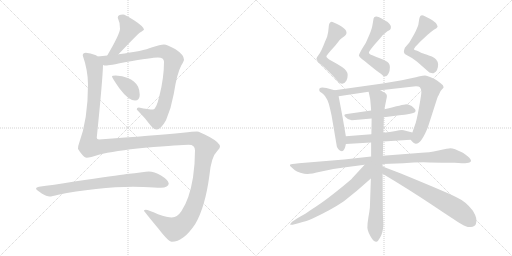
t = 0.00 s
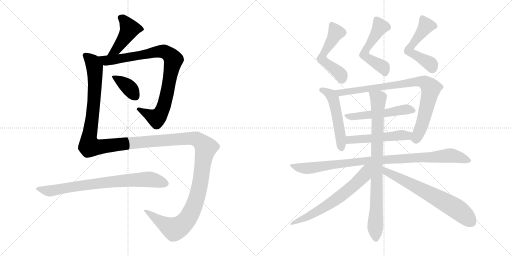
t = 2.63 s
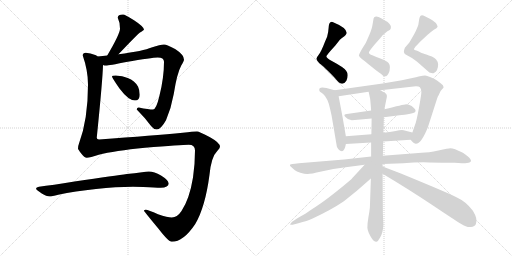
t = 5.26 s
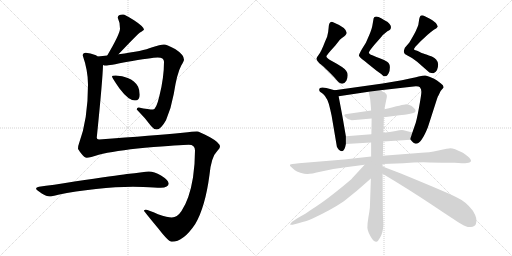
t = 7.89 s
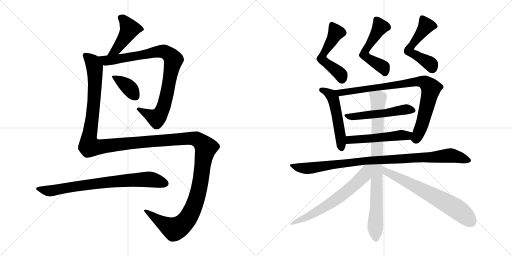
t = 10.52 s
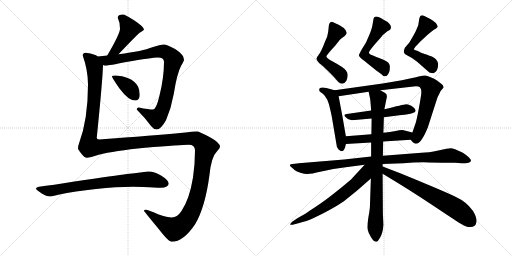
t = 13.15 s

The animated SVG that drew these frames (rendered in a browser with its animation timeline set to each time). Animation: 16 CSS @keyframes rules; one cycle of 13.15 s.

<svg version="1.1" viewBox="0 0 2048 1024" xmlns="http://www.w3.org/2000/svg">
  <g stroke="lightgray" stroke-dasharray="1,1" stroke-width="1" transform="scale(4, 4)">
    <line x1="0" y1="0" x2="256" y2="256"></line>
    <line x1="256" y1="0" x2="0" y2="256"></line>
    <line x1="128" y1="0" x2="128" y2="256"></line>
    <line x1="0" y1="128" x2="256" y2="128"></line>
    <line x1="256" y1="0" x2="512" y2="256"></line>
    <line x1="512" y1="0" x2="256" y2="256"></line>
    <line x1="384" y1="0" x2="384" y2="256"></line>
    <line x1="256" y1="128" x2="512" y2="128"></line>
  </g>
<g transform="scale(1, -1) translate(0, -850)">
   <style type="text/css">
    @keyframes keyframes0 {
      from {
       stroke: black;
       stroke-dashoffset: 443;
       stroke-width: 128;
       }
       59% {
       animation-timing-function: step-end;
       stroke: black;
       stroke-dashoffset: 0;
       stroke-width: 128;
       }
       to {
       stroke: black;
       stroke-width: 1024;
       }
       }
       #make-me-a-hanzi-animation-0 {
         animation: keyframes0 0.610514s both;
         animation-delay: 0.000000s;
         animation-timing-function: linear;
       }
    @keyframes keyframes1 {
      from {
       stroke: black;
       stroke-dashoffset: 895;
       stroke-width: 128;
       }
       74% {
       animation-timing-function: step-end;
       stroke: black;
       stroke-dashoffset: 0;
       stroke-width: 128;
       }
       to {
       stroke: black;
       stroke-width: 1024;
       }
       }
       #make-me-a-hanzi-animation-1 {
         animation: keyframes1 0.978353s both;
         animation-delay: 0.610514s;
         animation-timing-function: linear;
       }
    @keyframes keyframes2 {
      from {
       stroke: black;
       stroke-dashoffset: 372;
       stroke-width: 128;
       }
       55% {
       animation-timing-function: step-end;
       stroke: black;
       stroke-dashoffset: 0;
       stroke-width: 128;
       }
       to {
       stroke: black;
       stroke-width: 1024;
       }
       }
       #make-me-a-hanzi-animation-2 {
         animation: keyframes2 0.552734s both;
         animation-delay: 1.588867s;
         animation-timing-function: linear;
       }
    @keyframes keyframes3 {
      from {
       stroke: black;
       stroke-dashoffset: 1616;
       stroke-width: 128;
       }
       84% {
       animation-timing-function: step-end;
       stroke: black;
       stroke-dashoffset: 0;
       stroke-width: 128;
       }
       to {
       stroke: black;
       stroke-width: 1024;
       }
       }
       #make-me-a-hanzi-animation-3 {
         animation: keyframes3 1.565104s both;
         animation-delay: 2.141601s;
         animation-timing-function: linear;
       }
    @keyframes keyframes4 {
      from {
       stroke: black;
       stroke-dashoffset: 772;
       stroke-width: 128;
       }
       72% {
       animation-timing-function: step-end;
       stroke: black;
       stroke-dashoffset: 0;
       stroke-width: 128;
       }
       to {
       stroke: black;
       stroke-width: 1024;
       }
       }
       #make-me-a-hanzi-animation-4 {
         animation: keyframes4 0.878255s both;
         animation-delay: 3.706705s;
         animation-timing-function: linear;
       }
    @keyframes keyframes5 {
      from {
       stroke: black;
       stroke-dashoffset: 530;
       stroke-width: 128;
       }
       63% {
       animation-timing-function: step-end;
       stroke: black;
       stroke-dashoffset: 0;
       stroke-width: 128;
       }
       to {
       stroke: black;
       stroke-width: 1024;
       }
       }
       #make-me-a-hanzi-animation-5 {
         animation: keyframes5 0.681315s both;
         animation-delay: 4.584960s;
         animation-timing-function: linear;
       }
    @keyframes keyframes6 {
      from {
       stroke: black;
       stroke-dashoffset: 531;
       stroke-width: 128;
       }
       63% {
       animation-timing-function: step-end;
       stroke: black;
       stroke-dashoffset: 0;
       stroke-width: 128;
       }
       to {
       stroke: black;
       stroke-width: 1024;
       }
       }
       #make-me-a-hanzi-animation-6 {
         animation: keyframes6 0.682129s both;
         animation-delay: 5.266275s;
         animation-timing-function: linear;
       }
    @keyframes keyframes7 {
      from {
       stroke: black;
       stroke-dashoffset: 535;
       stroke-width: 128;
       }
       64% {
       animation-timing-function: step-end;
       stroke: black;
       stroke-dashoffset: 0;
       stroke-width: 128;
       }
       to {
       stroke: black;
       stroke-width: 1024;
       }
       }
       #make-me-a-hanzi-animation-7 {
         animation: keyframes7 0.685384s both;
         animation-delay: 5.948404s;
         animation-timing-function: linear;
       }
    @keyframes keyframes8 {
      from {
       stroke: black;
       stroke-dashoffset: 517;
       stroke-width: 128;
       }
       63% {
       animation-timing-function: step-end;
       stroke: black;
       stroke-dashoffset: 0;
       stroke-width: 128;
       }
       to {
       stroke: black;
       stroke-width: 1024;
       }
       }
       #make-me-a-hanzi-animation-8 {
         animation: keyframes8 0.670736s both;
         animation-delay: 6.633788s;
         animation-timing-function: linear;
       }
    @keyframes keyframes9 {
      from {
       stroke: black;
       stroke-dashoffset: 865;
       stroke-width: 128;
       }
       74% {
       animation-timing-function: step-end;
       stroke: black;
       stroke-dashoffset: 0;
       stroke-width: 128;
       }
       to {
       stroke: black;
       stroke-width: 1024;
       }
       }
       #make-me-a-hanzi-animation-9 {
         animation: keyframes9 0.953939s both;
         animation-delay: 7.304524s;
         animation-timing-function: linear;
       }
    @keyframes keyframes10 {
      from {
       stroke: black;
       stroke-dashoffset: 517;
       stroke-width: 128;
       }
       63% {
       animation-timing-function: step-end;
       stroke: black;
       stroke-dashoffset: 0;
       stroke-width: 128;
       }
       to {
       stroke: black;
       stroke-width: 1024;
       }
       }
       #make-me-a-hanzi-animation-10 {
         animation: keyframes10 0.670736s both;
         animation-delay: 8.258463s;
         animation-timing-function: linear;
       }
    @keyframes keyframes11 {
      from {
       stroke: black;
       stroke-dashoffset: 512;
       stroke-width: 128;
       }
       63% {
       animation-timing-function: step-end;
       stroke: black;
       stroke-dashoffset: 0;
       stroke-width: 128;
       }
       to {
       stroke: black;
       stroke-width: 1024;
       }
       }
       #make-me-a-hanzi-animation-11 {
         animation: keyframes11 0.666667s both;
         animation-delay: 8.929199s;
         animation-timing-function: linear;
       }
    @keyframes keyframes12 {
      from {
       stroke: black;
       stroke-dashoffset: 972;
       stroke-width: 128;
       }
       76% {
       animation-timing-function: step-end;
       stroke: black;
       stroke-dashoffset: 0;
       stroke-width: 128;
       }
       to {
       stroke: black;
       stroke-width: 1024;
       }
       }
       #make-me-a-hanzi-animation-12 {
         animation: keyframes12 1.041016s both;
         animation-delay: 9.595866s;
         animation-timing-function: linear;
       }
    @keyframes keyframes13 {
      from {
       stroke: black;
       stroke-dashoffset: 853;
       stroke-width: 128;
       }
       74% {
       animation-timing-function: step-end;
       stroke: black;
       stroke-dashoffset: 0;
       stroke-width: 128;
       }
       to {
       stroke: black;
       stroke-width: 1024;
       }
       }
       #make-me-a-hanzi-animation-13 {
         animation: keyframes13 0.944173s both;
         animation-delay: 10.636882s;
         animation-timing-function: linear;
       }
    @keyframes keyframes14 {
      from {
       stroke: black;
       stroke-dashoffset: 650;
       stroke-width: 128;
       }
       68% {
       animation-timing-function: step-end;
       stroke: black;
       stroke-dashoffset: 0;
       stroke-width: 128;
       }
       to {
       stroke: black;
       stroke-width: 1024;
       }
       }
       #make-me-a-hanzi-animation-14 {
         animation: keyframes14 0.778971s both;
         animation-delay: 11.581055s;
         animation-timing-function: linear;
       }
    @keyframes keyframes15 {
      from {
       stroke: black;
       stroke-dashoffset: 667;
       stroke-width: 128;
       }
       68% {
       animation-timing-function: step-end;
       stroke: black;
       stroke-dashoffset: 0;
       stroke-width: 128;
       }
       to {
       stroke: black;
       stroke-width: 1024;
       }
       }
       #make-me-a-hanzi-animation-15 {
         animation: keyframes15 0.792806s both;
         animation-delay: 12.360026s;
         animation-timing-function: linear;
       }
</style>
<path d="M 474.0 633.5 Q 544.0 707.5 560.0 720.5 Q 576.0 730.5 576.0 731.5 Q 576.0 743.5 536.0 769.5 Q 500.0 792.5 492.0 792.5 Q 471.0 792.5 471.0 779.5 Q 480.0 761.5 480.0 735.5 Q 480.0 715.5 429.0 628.5 C 414.0 602.5 453.0 611.5 474.0 633.5 Z" fill="lightgray"></path> 
<path d="M 412.0 590.5 Q 418.0 588.5 423.0 588.5 Q 436.0 588.5 505.0 602.5 Q 607.0 620.5 631.0 620.5 Q 656.0 620.5 656.0 603.5 Q 656.0 540.5 638.0 468.5 Q 625.0 412.5 612.0 412.5 Q 596.0 412.5 555.0 420.5 Q 547.0 420.5 547.0 412.5 Q 580.0 379.5 605.0 345.5 Q 615.0 332.5 627.0 332.5 Q 643.0 332.5 664.0 369.5 Q 685.0 418.5 695.0 474.5 Q 708.0 557.5 725.0 588.5 Q 736.0 606.5 736.0 611.5 Q 736.0 631.5 702.0 653.5 Q 668.0 672.5 656.0 672.5 Q 642.0 672.5 606.0 660.5 Q 575.0 646.5 474.0 633.5 L 429.0 628.5 Q 412.0 626.5 390.0 624.5 C 360.0 621.5 382.0 592.5 412.0 590.5 Z" fill="lightgray"></path> 
<path d="M 463.0 548.5 Q 448.0 548.5 448.0 544.5 Q 448.0 539.5 478.0 496.5 Q 514.0 448.5 540.0 448.5 Q 559.0 448.5 559.0 471.5 Q 559.0 489.5 552.0 504.5 Q 539.0 527.5 511.0 538.5 Q 490.0 547.5 463.0 548.5 Z" fill="lightgray"></path> 
<path d="M 343.0 639.5 Q 331.0 639.5 331.0 628.5 Q 352.0 568.5 352.0 512.5 Q 352.0 373.5 316.0 276.5 Q 312.0 267.5 312.0 255.5 Q 312.0 254.5 324.0 237.5 Q 338.0 219.5 347.0 219.5 Q 360.0 219.5 395.0 231.5 Q 457.0 247.5 580.0 259.5 Q 725.0 271.5 755.0 271.5 Q 780.0 271.5 780.0 248.5 Q 780.0 195.5 772.0 140.5 Q 758.0 54.5 726.0 6.5 Q 709.0 -19.5 687.0 -19.5 Q 671.0 -19.5 632.0 -6.5 Q 593.0 11.5 583.0 11.5 Q 576.0 11.5 576.0 7.5 Q 576.0 5.5 634.0 -64.5 Q 674.0 -116.5 687.0 -116.5 Q 734.0 -116.5 781.0 -45.5 Q 821.0 22.5 838.0 151.5 Q 845.0 223.5 869.0 246.5 Q 880.0 258.5 880.0 263.5 Q 880.0 279.5 840.0 301.5 Q 797.0 324.5 788.0 324.5 Q 774.0 324.5 731.0 319.5 Q 618.0 308.5 396.0 292.5 Q 387.0 292.5 387.0 299.5 Q 411.0 536.5 412.0 590.5 C 413.0 615.5 413.0 615.5 390.0 624.5 Q 389.0 626.5 384.0 629.5 Q 360.0 639.5 343.0 639.5 Z" fill="lightgray"></path> 
<path d="M 532.0 103.5 L 573.0 102.5 Q 622.0 99.5 643.0 99.5 Q 674.0 100.5 675.0 116.5 Q 672.0 131.5 644.0 148.5 Q 617.0 164.5 595.0 164.5 Q 585.0 164.5 568.0 161.5 Q 539.0 157.5 507.0 154.5 Q 468.0 149.5 298.0 124.5 Q 207.0 109.5 156.0 103.5 Q 144.0 101.5 144.0 95.5 Q 145.0 91.5 167.0 76.5 Q 186.0 64.5 199.0 64.5 Q 207.0 64.5 233.0 71.5 Q 300.0 85.5 384.0 94.5 Q 465.0 103.5 532.0 103.5 Z" fill="lightgray"></path> 
<path d="M 1321.5 646.5 L 1340.5 667.5 L 1359.5 691.5 Q 1364.5 697.5 1377.5 705.5 Q 1383.5 710.5 1385.5 715.5 Q 1391.5 737.5 1332.5 761.5 Q 1326.5 764.5 1320.5 760.5 Q 1315.5 756.5 1314.5 739.5 Q 1313.5 721.5 1308.5 703.5 L 1299.5 682.5 Q 1285.5 645.5 1275.5 632.5 Q 1265.5 619.5 1265.5 615.5 Q 1266.5 610.5 1272.5 603.5 Q 1273.5 600.5 1294.5 583.5 Q 1335.5 544.5 1345.5 531.5 Q 1369.5 501.5 1385.5 527.5 Q 1396.5 552.5 1384.5 567.5 Q 1379.5 578.5 1325.5 607.5 Q 1305.5 618.5 1305.5 625.5 Q 1305.5 627.5 1321.5 646.5 Z" fill="lightgray"></path> 
<path d="M 1471.5 595.5 L 1506.5 567.5 Q 1524.5 555.5 1533.5 546.5 Q 1537.5 544.5 1544.5 545.5 Q 1549.5 547.5 1554.5 557.5 Q 1559.5 566.5 1559.5 581.5 Q 1559.5 596.5 1548.5 603.5 Q 1537.5 610.5 1521.5 616.5 Q 1505.5 621.5 1489.5 629.5 Q 1475.5 633.5 1475.5 640.5 Q 1476.5 646.5 1498.5 672.5 L 1521.5 698.5 Q 1531.5 712.5 1549.5 725.5 Q 1563.5 731.5 1563.5 739.5 Q 1565.5 746.5 1557.5 755.5 Q 1550.5 763.5 1543.5 766.5 Q 1537.5 769.5 1526.5 776.5 Q 1495.5 793.5 1493.5 771.5 L 1489.5 748.5 Q 1487.5 735.5 1477.5 711.5 L 1463.5 679.5 L 1448.5 655.5 Q 1435.5 632.5 1435.5 628.5 Q 1436.5 623.5 1447.5 614.5 Q 1457.5 607.5 1471.5 595.5 Z" fill="lightgray"></path> 
<path d="M 1661.5 663.5 L 1682.5 685.5 L 1710.5 711.5 Q 1724.5 723.5 1735.5 731.5 Q 1748.5 738.5 1750.5 743.5 Q 1751.5 746.5 1743.5 758.5 Q 1730.5 769.5 1719.5 775.5 L 1699.5 785.5 Q 1688.5 790.5 1682.5 787.5 Q 1677.5 783.5 1675.5 765.5 Q 1673.5 747.5 1670.5 743.5 L 1664.5 729.5 Q 1660.5 719.5 1637.5 680.5 L 1619.5 659.5 Q 1614.5 646.5 1615.5 643.5 Q 1615.5 634.5 1631.5 627.5 Q 1647.5 620.5 1668.5 603.5 L 1717.5 560.5 Q 1731.5 555.5 1735.5 558.5 Q 1752.5 566.5 1752.5 592.5 Q 1750.5 606.5 1744.5 612.5 Q 1739.5 618.5 1727.5 624.5 Q 1700.5 634.5 1693.5 636.5 Q 1687.5 637.5 1668.5 647.5 Q 1655.5 651.5 1655.5 653.5 Q 1655.5 655.5 1661.5 663.5 Z" fill="lightgray"></path> 
<path d="M 1383.5 305.5 Q 1370.5 384.5 1354.5 465.5 C 1350.5 486.5 1350.5 486.5 1338.5 489.5 L 1305.5 498.5 Q 1272.5 505.5 1277.5 487.5 Q 1277.5 484.5 1292.5 474.5 Q 1311.5 458.5 1320.5 414.5 L 1326.5 387.5 L 1347.5 263.5 Q 1349.5 259.5 1354.5 252.5 Q 1360.5 245.5 1367.5 245.5 Q 1378.5 245.5 1383.5 274.5 L 1383.5 305.5 Z" fill="lightgray"></path> 
<path d="M 1354.5 465.5 L 1474.5 483.5 L 1521.5 489.5 L 1645.5 503.5 Q 1674.5 506.5 1679.5 501.5 Q 1685.5 495.5 1685.5 483.5 Q 1685.5 471.5 1675.5 417.5 Q 1665.5 362.5 1659.5 349.5 L 1649.5 320.5 C 1640.5 293.5 1640.5 293.5 1642.5 291.5 L 1649.5 283.5 Q 1654.5 277.5 1662.5 275.5 Q 1684.5 273.5 1711.5 341.5 L 1748.5 456.5 Q 1751.5 466.5 1754.5 469.5 Q 1758.5 485.5 1773.5 499.5 L 1774.5 501.5 Q 1774.5 510.5 1762.5 517.5 Q 1746.5 530.5 1736.5 535.5 L 1717.5 543.5 Q 1708.5 547.5 1700.5 548.5 Q 1692.5 548.5 1674.5 544.5 Q 1657.5 539.5 1607.5 529.5 L 1530.5 516.5 L 1338.5 489.5 C 1308.5 485.5 1324.5 461.5 1354.5 465.5 Z" fill="lightgray"></path> 
<path d="M 1484.5 408.5 L 1394.5 395.5 Q 1362.5 394.5 1391.5 374.5 Q 1401.5 370.5 1407.5 369.5 L 1486.5 376.5 L 1535.5 381.5 L 1597.5 389.5 Q 1614.5 390.5 1645.5 396.5 Q 1678.5 403.5 1646.5 426.5 Q 1635.5 433.5 1624.5 433.5 Q 1613.5 432.5 1537.5 413.5 L 1484.5 408.5 Z" fill="lightgray"></path> 
<path d="M 1485.5 313.5 L 1383.5 305.5 C 1353.5 303.5 1353.5 272.5 1383.5 274.5 L 1484.5 280.5 L 1532.5 284.5 L 1642.5 291.5 C 1672.5 293.5 1678.5 313.5 1649.5 320.5 L 1614.5 329.5 Q 1604.5 331.5 1582.5 326.5 Q 1560.5 321.5 1533.5 319.5 L 1485.5 313.5 Z" fill="lightgray"></path> 
<path d="M 1851.5 239.5 L 1820.5 253.5 Q 1808.5 257.5 1801.5 257.5 Q 1794.5 257.5 1753.5 248.5 Q 1713.5 239.5 1686.5 239.5 L 1531.5 227.5 L 1484.5 224.5 L 1376.5 212.5 L 1195.5 197.5 Q 1159.5 194.5 1159.5 191.5 Q 1159.5 187.5 1162.5 184.5 L 1179.5 169.5 Q 1185.5 164.5 1201.5 159.5 Q 1218.5 154.5 1228.5 154.5 Q 1239.5 153.5 1285.5 164.5 Q 1332.5 175.5 1382.5 181.5 L 1458.5 191.5 L 1530.5 194.5 L 1613.5 197.5 Q 1664.5 201.5 1715.5 200.5 Q 1767.5 199.5 1819.5 199.5 L 1847.5 197.5 Q 1860.5 197.5 1874.5 199.5 Q 1901.5 206.5 1851.5 239.5 Z" fill="lightgray"></path> 
<path d="M 1486.5 376.5 L 1485.5 313.5 L 1484.5 280.5 L 1484.5 224.5 L 1483.5 136.5 L 1479.5 20.5 Q 1477.5 1.5 1473.5 -19.5 Q 1469.5 -41.5 1469.5 -60.5 Q 1470.5 -80.5 1492.5 -110.5 Q 1500.5 -116.5 1505.5 -116.5 Q 1510.5 -117.5 1520.5 -99.5 Q 1531.5 -82.5 1533.5 -48.5 L 1531.5 -4.5 L 1530.5 155.5 L 1530.5 184.5 L 1530.5 194.5 L 1531.5 227.5 L 1532.5 284.5 L 1533.5 319.5 L 1535.5 381.5 L 1537.5 413.5 L 1545.5 453.5 Q 1551.5 472.5 1540.5 478.5 L 1521.5 489.5 C 1495.5 504.5 1468.5 512.5 1474.5 483.5 L 1480.5 455.5 Q 1482.5 439.5 1484.5 408.5 L 1486.5 376.5 Z" fill="lightgray"></path> 
<path d="M 1458.5 191.5 L 1409.5 138.5 Q 1406.5 133.5 1359.5 95.5 Q 1312.5 57.5 1283.5 37.5 Q 1263.5 23.5 1238.5 7.5 Q 1228.5 -0.5 1189.5 -22.5 L 1168.5 -36.5 Q 1160.5 -45.5 1160.5 -47.5 Q 1160.5 -50.5 1170.5 -48.5 L 1193.5 -42.5 Q 1229.5 -33.5 1250.5 -23.5 Q 1325.5 11.5 1375.5 45.5 L 1427.5 87.5 L 1483.5 136.5 C 1542.5 188.5 1482.5 217.5 1458.5 191.5 Z" fill="lightgray"></path> 
<path d="M 1530.5 155.5 Q 1637.5 91.5 1727.5 31.5 Q 1818.5 -29.5 1843.5 -44.5 Q 1868.5 -60.5 1883.5 -57.5 Q 1899.5 -55.5 1903.5 -45.5 Q 1912.5 -26.5 1891.5 7.5 Q 1863.5 44.5 1829.5 59.5 Q 1810.5 71.5 1603.5 156.5 L 1530.5 184.5 C 1502.5 195.5 1504.5 170.5 1530.5 155.5 Z" fill="lightgray"></path> 
      <clipPath id="make-me-a-hanzi-clip-0">
      <path d="M 474.0 633.5 Q 544.0 707.5 560.0 720.5 Q 576.0 730.5 576.0 731.5 Q 576.0 743.5 536.0 769.5 Q 500.0 792.5 492.0 792.5 Q 471.0 792.5 471.0 779.5 Q 480.0 761.5 480.0 735.5 Q 480.0 715.5 429.0 628.5 C 414.0 602.5 453.0 611.5 474.0 633.5 Z" fill="lightgray"></path>
      </clipPath>
      <path clip-path="url(#make-me-a-hanzi-clip-0)" d="M 486.0 777.5 L 495.0 772.5 L 518.0 733.5 L 469.0 654.5 L 450.0 640.5 L 435.0 638.5 " fill="none" id="make-me-a-hanzi-animation-0" stroke-dasharray="315 630" stroke-linecap="round"></path>

      <clipPath id="make-me-a-hanzi-clip-1">
      <path d="M 412.0 590.5 Q 418.0 588.5 423.0 588.5 Q 436.0 588.5 505.0 602.5 Q 607.0 620.5 631.0 620.5 Q 656.0 620.5 656.0 603.5 Q 656.0 540.5 638.0 468.5 Q 625.0 412.5 612.0 412.5 Q 596.0 412.5 555.0 420.5 Q 547.0 420.5 547.0 412.5 Q 580.0 379.5 605.0 345.5 Q 615.0 332.5 627.0 332.5 Q 643.0 332.5 664.0 369.5 Q 685.0 418.5 695.0 474.5 Q 708.0 557.5 725.0 588.5 Q 736.0 606.5 736.0 611.5 Q 736.0 631.5 702.0 653.5 Q 668.0 672.5 656.0 672.5 Q 642.0 672.5 606.0 660.5 Q 575.0 646.5 474.0 633.5 L 429.0 628.5 Q 412.0 626.5 390.0 624.5 C 360.0 621.5 382.0 592.5 412.0 590.5 Z" fill="lightgray"></path>
      </clipPath>
      <path clip-path="url(#make-me-a-hanzi-clip-1)" d="M 397.0 621.5 L 431.0 608.5 L 655.0 644.5 L 689.0 619.5 L 694.0 611.5 L 664.0 456.5 L 637.0 388.5 L 627.0 378.5 L 616.0 381.5 L 556.0 411.5 " fill="none" id="make-me-a-hanzi-animation-1" stroke-dasharray="767 1534" stroke-linecap="round"></path>

      <clipPath id="make-me-a-hanzi-clip-2">
      <path d="M 463.0 548.5 Q 448.0 548.5 448.0 544.5 Q 448.0 539.5 478.0 496.5 Q 514.0 448.5 540.0 448.5 Q 559.0 448.5 559.0 471.5 Q 559.0 489.5 552.0 504.5 Q 539.0 527.5 511.0 538.5 Q 490.0 547.5 463.0 548.5 Z" fill="lightgray"></path>
      </clipPath>
      <path clip-path="url(#make-me-a-hanzi-clip-2)" d="M 456.0 544.5 L 512.0 503.5 L 541.0 467.5 " fill="none" id="make-me-a-hanzi-animation-2" stroke-dasharray="244 488" stroke-linecap="round"></path>

      <clipPath id="make-me-a-hanzi-clip-3">
      <path d="M 343.0 639.5 Q 331.0 639.5 331.0 628.5 Q 352.0 568.5 352.0 512.5 Q 352.0 373.5 316.0 276.5 Q 312.0 267.5 312.0 255.5 Q 312.0 254.5 324.0 237.5 Q 338.0 219.5 347.0 219.5 Q 360.0 219.5 395.0 231.5 Q 457.0 247.5 580.0 259.5 Q 725.0 271.5 755.0 271.5 Q 780.0 271.5 780.0 248.5 Q 780.0 195.5 772.0 140.5 Q 758.0 54.5 726.0 6.5 Q 709.0 -19.5 687.0 -19.5 Q 671.0 -19.5 632.0 -6.5 Q 593.0 11.5 583.0 11.5 Q 576.0 11.5 576.0 7.5 Q 576.0 5.5 634.0 -64.5 Q 674.0 -116.5 687.0 -116.5 Q 734.0 -116.5 781.0 -45.5 Q 821.0 22.5 838.0 151.5 Q 845.0 223.5 869.0 246.5 Q 880.0 258.5 880.0 263.5 Q 880.0 279.5 840.0 301.5 Q 797.0 324.5 788.0 324.5 Q 774.0 324.5 731.0 319.5 Q 618.0 308.5 396.0 292.5 Q 387.0 292.5 387.0 299.5 Q 411.0 536.5 412.0 590.5 C 413.0 615.5 413.0 615.5 390.0 624.5 Q 389.0 626.5 384.0 629.5 Q 360.0 639.5 343.0 639.5 Z" fill="lightgray"></path>
      </clipPath>
      <path clip-path="url(#make-me-a-hanzi-clip-3)" d="M 341.0 629.5 L 369.0 603.5 L 380.0 556.5 L 373.0 403.5 L 355.0 286.5 L 361.0 265.5 L 393.0 262.5 L 761.0 297.5 L 799.0 286.5 L 823.0 256.5 L 788.0 61.5 L 763.0 -2.5 L 744.0 -32.5 L 722.0 -53.5 L 697.0 -66.5 L 643.0 -38.5 L 580.0 8.5 " fill="none" id="make-me-a-hanzi-animation-3" stroke-dasharray="1488 2976" stroke-linecap="round"></path>

      <clipPath id="make-me-a-hanzi-clip-4">
      <path d="M 532.0 103.5 L 573.0 102.5 Q 622.0 99.5 643.0 99.5 Q 674.0 100.5 675.0 116.5 Q 672.0 131.5 644.0 148.5 Q 617.0 164.5 595.0 164.5 Q 585.0 164.5 568.0 161.5 Q 539.0 157.5 507.0 154.5 Q 468.0 149.5 298.0 124.5 Q 207.0 109.5 156.0 103.5 Q 144.0 101.5 144.0 95.5 Q 145.0 91.5 167.0 76.5 Q 186.0 64.5 199.0 64.5 Q 207.0 64.5 233.0 71.5 Q 300.0 85.5 384.0 94.5 Q 465.0 103.5 532.0 103.5 Z" fill="lightgray"></path>
      </clipPath>
      <path clip-path="url(#make-me-a-hanzi-clip-4)" d="M 152.0 96.5 L 197.0 86.5 L 397.0 118.5 L 564.0 132.5 L 614.0 130.5 L 662.0 116.5 " fill="none" id="make-me-a-hanzi-animation-4" stroke-dasharray="644 1288" stroke-linecap="round"></path>

      <clipPath id="make-me-a-hanzi-clip-5">
      <path d="M 1321.5 646.5 L 1340.5 667.5 L 1359.5 691.5 Q 1364.5 697.5 1377.5 705.5 Q 1383.5 710.5 1385.5 715.5 Q 1391.5 737.5 1332.5 761.5 Q 1326.5 764.5 1320.5 760.5 Q 1315.5 756.5 1314.5 739.5 Q 1313.5 721.5 1308.5 703.5 L 1299.5 682.5 Q 1285.5 645.5 1275.5 632.5 Q 1265.5 619.5 1265.5 615.5 Q 1266.5 610.5 1272.5 603.5 Q 1273.5 600.5 1294.5 583.5 Q 1335.5 544.5 1345.5 531.5 Q 1369.5 501.5 1385.5 527.5 Q 1396.5 552.5 1384.5 567.5 Q 1379.5 578.5 1325.5 607.5 Q 1305.5 618.5 1305.5 625.5 Q 1305.5 627.5 1321.5 646.5 Z" fill="lightgray"></path>
      </clipPath>
      <path clip-path="url(#make-me-a-hanzi-clip-5)" d="M 1327.5 752.5 L 1344.5 721.5 L 1287.5 616.5 L 1297.5 602.5 L 1361.5 553.5 L 1368.5 533.5 " fill="none" id="make-me-a-hanzi-animation-5" stroke-dasharray="402 804" stroke-linecap="round"></path>

      <clipPath id="make-me-a-hanzi-clip-6">
      <path d="M 1471.5 595.5 L 1506.5 567.5 Q 1524.5 555.5 1533.5 546.5 Q 1537.5 544.5 1544.5 545.5 Q 1549.5 547.5 1554.5 557.5 Q 1559.5 566.5 1559.5 581.5 Q 1559.5 596.5 1548.5 603.5 Q 1537.5 610.5 1521.5 616.5 Q 1505.5 621.5 1489.5 629.5 Q 1475.5 633.5 1475.5 640.5 Q 1476.5 646.5 1498.5 672.5 L 1521.5 698.5 Q 1531.5 712.5 1549.5 725.5 Q 1563.5 731.5 1563.5 739.5 Q 1565.5 746.5 1557.5 755.5 Q 1550.5 763.5 1543.5 766.5 Q 1537.5 769.5 1526.5 776.5 Q 1495.5 793.5 1493.5 771.5 L 1489.5 748.5 Q 1487.5 735.5 1477.5 711.5 L 1463.5 679.5 L 1448.5 655.5 Q 1435.5 632.5 1435.5 628.5 Q 1436.5 623.5 1447.5 614.5 Q 1457.5 607.5 1471.5 595.5 Z" fill="lightgray"></path>
      </clipPath>
      <path clip-path="url(#make-me-a-hanzi-clip-6)" d="M 1505.5 772.5 L 1520.5 742.5 L 1463.5 650.5 L 1457.5 631.5 L 1532.5 581.5 L 1540.5 559.5 " fill="none" id="make-me-a-hanzi-animation-6" stroke-dasharray="403 806" stroke-linecap="round"></path>

      <clipPath id="make-me-a-hanzi-clip-7">
      <path d="M 1661.5 663.5 L 1682.5 685.5 L 1710.5 711.5 Q 1724.5 723.5 1735.5 731.5 Q 1748.5 738.5 1750.5 743.5 Q 1751.5 746.5 1743.5 758.5 Q 1730.5 769.5 1719.5 775.5 L 1699.5 785.5 Q 1688.5 790.5 1682.5 787.5 Q 1677.5 783.5 1675.5 765.5 Q 1673.5 747.5 1670.5 743.5 L 1664.5 729.5 Q 1660.5 719.5 1637.5 680.5 L 1619.5 659.5 Q 1614.5 646.5 1615.5 643.5 Q 1615.5 634.5 1631.5 627.5 Q 1647.5 620.5 1668.5 603.5 L 1717.5 560.5 Q 1731.5 555.5 1735.5 558.5 Q 1752.5 566.5 1752.5 592.5 Q 1750.5 606.5 1744.5 612.5 Q 1739.5 618.5 1727.5 624.5 Q 1700.5 634.5 1693.5 636.5 Q 1687.5 637.5 1668.5 647.5 Q 1655.5 651.5 1655.5 653.5 Q 1655.5 655.5 1661.5 663.5 Z" fill="lightgray"></path>
      </clipPath>
      <path clip-path="url(#make-me-a-hanzi-clip-7)" d="M 1743.5 744.5 L 1704.5 746.5 L 1636.5 647.5 L 1718.5 597.5 L 1729.5 576.5 " fill="none" id="make-me-a-hanzi-animation-7" stroke-dasharray="407 814" stroke-linecap="round"></path>

      <clipPath id="make-me-a-hanzi-clip-8">
      <path d="M 1383.5 305.5 Q 1370.5 384.5 1354.5 465.5 C 1350.5 486.5 1350.5 486.5 1338.5 489.5 L 1305.5 498.5 Q 1272.5 505.5 1277.5 487.5 Q 1277.5 484.5 1292.5 474.5 Q 1311.5 458.5 1320.5 414.5 L 1326.5 387.5 L 1347.5 263.5 Q 1349.5 259.5 1354.5 252.5 Q 1360.5 245.5 1367.5 245.5 Q 1378.5 245.5 1383.5 274.5 L 1383.5 305.5 Z" fill="lightgray"></path>
      </clipPath>
      <path clip-path="url(#make-me-a-hanzi-clip-8)" d="M 1286.5 490.5 L 1325.5 469.5 L 1333.5 453.5 L 1363.5 297.5 L 1365.5 257.5 " fill="none" id="make-me-a-hanzi-animation-8" stroke-dasharray="389 778" stroke-linecap="round"></path>

      <clipPath id="make-me-a-hanzi-clip-9">
      <path d="M 1354.5 465.5 L 1474.5 483.5 L 1521.5 489.5 L 1645.5 503.5 Q 1674.5 506.5 1679.5 501.5 Q 1685.5 495.5 1685.5 483.5 Q 1685.5 471.5 1675.5 417.5 Q 1665.5 362.5 1659.5 349.5 L 1649.5 320.5 C 1640.5 293.5 1640.5 293.5 1642.5 291.5 L 1649.5 283.5 Q 1654.5 277.5 1662.5 275.5 Q 1684.5 273.5 1711.5 341.5 L 1748.5 456.5 Q 1751.5 466.5 1754.5 469.5 Q 1758.5 485.5 1773.5 499.5 L 1774.5 501.5 Q 1774.5 510.5 1762.5 517.5 Q 1746.5 530.5 1736.5 535.5 L 1717.5 543.5 Q 1708.5 547.5 1700.5 548.5 Q 1692.5 548.5 1674.5 544.5 Q 1657.5 539.5 1607.5 529.5 L 1530.5 516.5 L 1338.5 489.5 C 1308.5 485.5 1324.5 461.5 1354.5 465.5 Z" fill="lightgray"></path>
      </clipPath>
      <path clip-path="url(#make-me-a-hanzi-clip-9)" d="M 1346.5 486.5 L 1362.5 480.5 L 1675.5 524.5 L 1703.5 518.5 L 1722.5 499.5 L 1720.5 477.5 L 1684.5 340.5 L 1664.5 297.5 L 1655.5 295.5 " fill="none" id="make-me-a-hanzi-animation-9" stroke-dasharray="737 1474" stroke-linecap="round"></path>

      <clipPath id="make-me-a-hanzi-clip-10">
      <path d="M 1484.5 408.5 L 1394.5 395.5 Q 1362.5 394.5 1391.5 374.5 Q 1401.5 370.5 1407.5 369.5 L 1486.5 376.5 L 1535.5 381.5 L 1597.5 389.5 Q 1614.5 390.5 1645.5 396.5 Q 1678.5 403.5 1646.5 426.5 Q 1635.5 433.5 1624.5 433.5 Q 1613.5 432.5 1537.5 413.5 L 1484.5 408.5 Z" fill="lightgray"></path>
      </clipPath>
      <path clip-path="url(#make-me-a-hanzi-clip-10)" d="M 1388.5 385.5 L 1414.5 383.5 L 1541.5 397.5 L 1624.5 413.5 L 1647.5 411.5 " fill="none" id="make-me-a-hanzi-animation-10" stroke-dasharray="389 778" stroke-linecap="round"></path>

      <clipPath id="make-me-a-hanzi-clip-11">
      <path d="M 1485.5 313.5 L 1383.5 305.5 C 1353.5 303.5 1353.5 272.5 1383.5 274.5 L 1484.5 280.5 L 1532.5 284.5 L 1642.5 291.5 C 1672.5 293.5 1678.5 313.5 1649.5 320.5 L 1614.5 329.5 Q 1604.5 331.5 1582.5 326.5 Q 1560.5 321.5 1533.5 319.5 L 1485.5 313.5 Z" fill="lightgray"></path>
      </clipPath>
      <path clip-path="url(#make-me-a-hanzi-clip-11)" d="M 1390.5 282.5 L 1399.5 290.5 L 1627.5 308.5 L 1641.5 314.5 " fill="none" id="make-me-a-hanzi-animation-11" stroke-dasharray="384 768" stroke-linecap="round"></path>

      <clipPath id="make-me-a-hanzi-clip-12">
      <path d="M 1851.5 239.5 L 1820.5 253.5 Q 1808.5 257.5 1801.5 257.5 Q 1794.5 257.5 1753.5 248.5 Q 1713.5 239.5 1686.5 239.5 L 1531.5 227.5 L 1484.5 224.5 L 1376.5 212.5 L 1195.5 197.5 Q 1159.5 194.5 1159.5 191.5 Q 1159.5 187.5 1162.5 184.5 L 1179.5 169.5 Q 1185.5 164.5 1201.5 159.5 Q 1218.5 154.5 1228.5 154.5 Q 1239.5 153.5 1285.5 164.5 Q 1332.5 175.5 1382.5 181.5 L 1458.5 191.5 L 1530.5 194.5 L 1613.5 197.5 Q 1664.5 201.5 1715.5 200.5 Q 1767.5 199.5 1819.5 199.5 L 1847.5 197.5 Q 1860.5 197.5 1874.5 199.5 Q 1901.5 206.5 1851.5 239.5 Z" fill="lightgray"></path>
      </clipPath>
      <path clip-path="url(#make-me-a-hanzi-clip-12)" d="M 1163.5 188.5 L 1231.5 177.5 L 1462.5 207.5 L 1801.5 228.5 L 1873.5 210.5 " fill="none" id="make-me-a-hanzi-animation-12" stroke-dasharray="844 1688" stroke-linecap="round"></path>

      <clipPath id="make-me-a-hanzi-clip-13">
      <path d="M 1486.5 376.5 L 1485.5 313.5 L 1484.5 280.5 L 1484.5 224.5 L 1483.5 136.5 L 1479.5 20.5 Q 1477.5 1.5 1473.5 -19.5 Q 1469.5 -41.5 1469.5 -60.5 Q 1470.5 -80.5 1492.5 -110.5 Q 1500.5 -116.5 1505.5 -116.5 Q 1510.5 -117.5 1520.5 -99.5 Q 1531.5 -82.5 1533.5 -48.5 L 1531.5 -4.5 L 1530.5 155.5 L 1530.5 184.5 L 1530.5 194.5 L 1531.5 227.5 L 1532.5 284.5 L 1533.5 319.5 L 1535.5 381.5 L 1537.5 413.5 L 1545.5 453.5 Q 1551.5 472.5 1540.5 478.5 L 1521.5 489.5 C 1495.5 504.5 1468.5 512.5 1474.5 483.5 L 1480.5 455.5 Q 1482.5 439.5 1484.5 408.5 L 1486.5 376.5 Z" fill="lightgray"></path>
      </clipPath>
      <path clip-path="url(#make-me-a-hanzi-clip-13)" d="M 1483.5 478.5 L 1512.5 452.5 L 1502.5 -105.5 " fill="none" id="make-me-a-hanzi-animation-13" stroke-dasharray="725 1450" stroke-linecap="round"></path>

      <clipPath id="make-me-a-hanzi-clip-14">
      <path d="M 1458.5 191.5 L 1409.5 138.5 Q 1406.5 133.5 1359.5 95.5 Q 1312.5 57.5 1283.5 37.5 Q 1263.5 23.5 1238.5 7.5 Q 1228.5 -0.5 1189.5 -22.5 L 1168.5 -36.5 Q 1160.5 -45.5 1160.5 -47.5 Q 1160.5 -50.5 1170.5 -48.5 L 1193.5 -42.5 Q 1229.5 -33.5 1250.5 -23.5 Q 1325.5 11.5 1375.5 45.5 L 1427.5 87.5 L 1483.5 136.5 C 1542.5 188.5 1482.5 217.5 1458.5 191.5 Z" fill="lightgray"></path>
      </clipPath>
      <path clip-path="url(#make-me-a-hanzi-clip-14)" d="M 1478.5 185.5 L 1449.5 141.5 L 1356.5 61.5 L 1251.5 -5.5 L 1165.5 -43.5 " fill="none" id="make-me-a-hanzi-animation-14" stroke-dasharray="522 1044" stroke-linecap="round"></path>

      <clipPath id="make-me-a-hanzi-clip-15">
      <path d="M 1530.5 155.5 Q 1637.5 91.5 1727.5 31.5 Q 1818.5 -29.5 1843.5 -44.5 Q 1868.5 -60.5 1883.5 -57.5 Q 1899.5 -55.5 1903.5 -45.5 Q 1912.5 -26.5 1891.5 7.5 Q 1863.5 44.5 1829.5 59.5 Q 1810.5 71.5 1603.5 156.5 L 1530.5 184.5 C 1502.5 195.5 1504.5 170.5 1530.5 155.5 Z" fill="lightgray"></path>
      </clipPath>
      <path clip-path="url(#make-me-a-hanzi-clip-15)" d="M 1536.5 177.5 L 1547.5 162.5 L 1609.5 134.5 L 1832.5 11.5 L 1883.5 -35.5 " fill="none" id="make-me-a-hanzi-animation-15" stroke-dasharray="539 1078" stroke-linecap="round"></path>

</g>
</svg>
